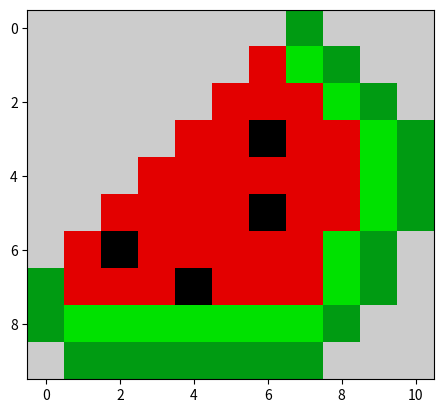

Write Python code to recreate this figure.
# -*- coding: utf-8 -*-
"""
Created on Wed Oct 27 16:14:17 2021

@author: DELL
"""

import matplotlib
import matplotlib.pyplot as plt
data=[
      [10,10,10,10,10,10,10,5,10,10,10],
      [10,10,10,10,10,10,9,6,5,10,10],
      [10,10,10,10,10,9,9,9,6,5,10],
      [10,10,10,10,9,9,1,9,9,6,5],
      [10,10,10,9,9,9,9,9,9,6,5],
      [10,10,9,9,9,9,1,9,9,6,5],
      [10,9,1,9,9,9,9,9,6,5,10],
      [5,9,9,9,1,9,9,9,6,5,10],
      [5,6,6,6,6,6,6,6,5,10,10],
      [10,5,5,5,5,5,5,5,10,10,10],
      
      ]
plt.imshow(data, cmap="nipy_spectral")
plt.show()